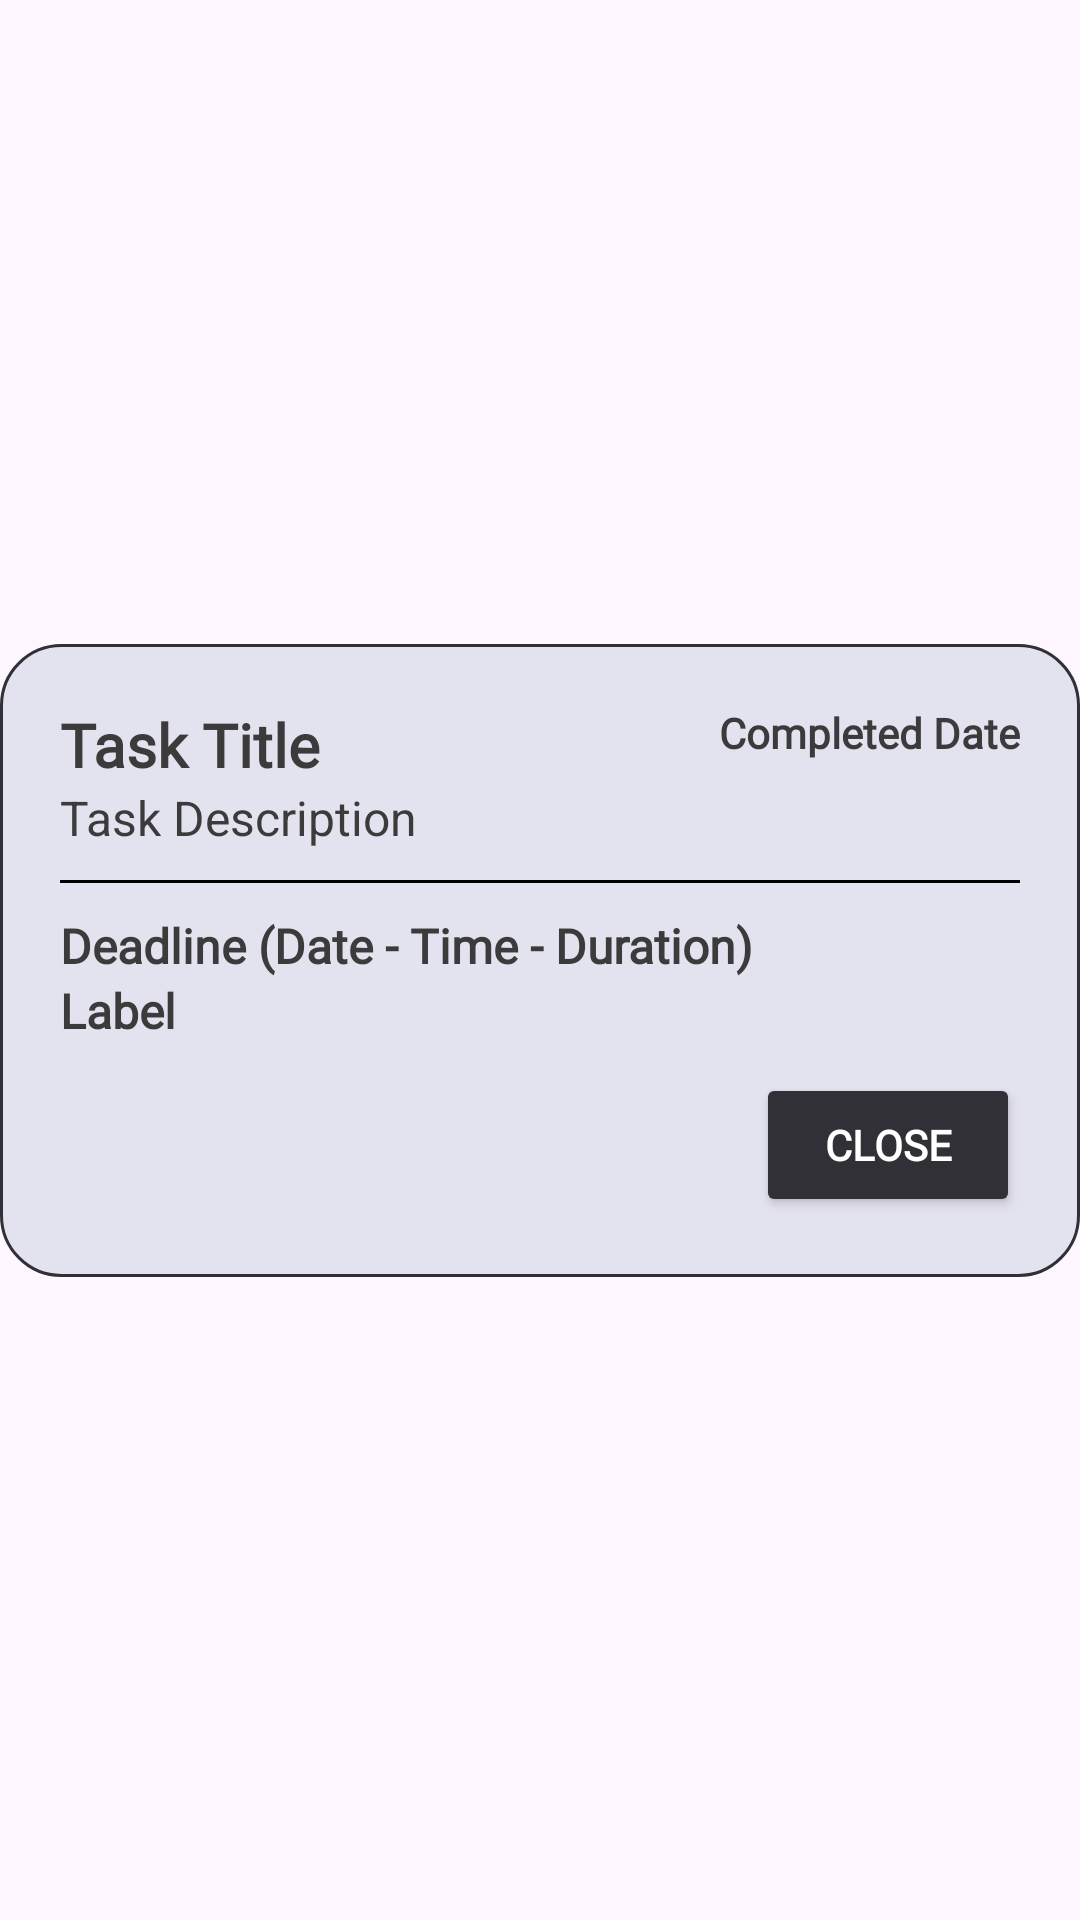

Here is an Android app screen rendered from its layout file. Give the layout XML and the strings, colors and styles it references.
<!-- AndroidManifest.xml: application theme Theme.Modo -->
<!-- res/layout/dialog_task_completed_view.xml -->
<?xml version="1.0" encoding="utf-8"?>
<androidx.constraintlayout.widget.ConstraintLayout xmlns:android="http://schemas.android.com/apk/res/android"
    xmlns:app="http://schemas.android.com/apk/res-auto"
    xmlns:tools="http://schemas.android.com/tools"
    android:layout_width="match_parent"
    android:layout_height="match_parent">

    <androidx.constraintlayout.widget.ConstraintLayout
        android:id="@+id/clEditTask1"
        android:layout_width="match_parent"
        android:layout_height="wrap_content"
        android:background="@drawable/task_completed"
        android:padding="20dp"
        app:layout_constraintBottom_toBottomOf="parent"
        app:layout_constraintEnd_toEndOf="parent"
        app:layout_constraintHorizontal_bias="0.0"
        app:layout_constraintStart_toStartOf="parent"
        app:layout_constraintTop_toTopOf="parent">

        <TextView
            android:id="@+id/tvCTLabel"
            android:layout_width="wrap_content"
            android:layout_height="wrap_content"
            android:fontFamily="@font/poppins"
            android:text="Label"
            android:textColor="#3b3b3b"
            android:textSize="16sp"
            android:textStyle="bold"
            app:layout_constraintStart_toStartOf="parent"
            app:layout_constraintTop_toBottomOf="@+id/tvCTDeadlineDuration" />

        <Button
            android:id="@+id/btnDone"
            android:layout_width="wrap_content"
            android:layout_height="48dp"
            android:layout_marginTop="10dp"
            android:backgroundTint="#313037"
            android:fontFamily="@font/poppins"
            android:text="Close"
            android:textColor="#ffffff"
            android:textStyle="bold"
            app:layout_constraintBottom_toBottomOf="parent"
            app:layout_constraintEnd_toEndOf="parent"
            app:layout_constraintTop_toBottomOf="@+id/tvCTLabel" />

        <TextView
            android:id="@+id/tvCTDeadlineDuration"
            android:layout_width="wrap_content"
            android:layout_height="wrap_content"
            android:layout_marginTop="10dp"
            android:fontFamily="@font/poppins"
            android:text="Deadline (Date - Time - Duration)"
            android:textColor="#3b3b3b"
            android:textSize="16sp"
            android:textStyle="bold"
            app:layout_constraintStart_toStartOf="parent"
            app:layout_constraintTop_toBottomOf="@+id/divider2" />

        <TextView
            android:id="@+id/tvCTTaskTitle"
            android:layout_width="wrap_content"
            android:layout_height="wrap_content"
            android:fontFamily="@font/poppins"
            android:text="Task Title"
            android:textColor="#3b3b3b"
            android:textSize="20sp"
            android:textStyle="bold"
            app:layout_constraintStart_toStartOf="parent"
            app:layout_constraintTop_toTopOf="parent" />

        <TextView
            android:id="@+id/tvCTTaskDescription"
            android:layout_width="wrap_content"
            android:layout_height="wrap_content"
            android:text="Task Description"
            android:textColor="#3b3b3b"
            android:textSize="16sp"
            app:layout_constraintStart_toStartOf="parent"
            app:layout_constraintTop_toBottomOf="@+id/tvCTTaskTitle" />

        <TextView
            android:id="@+id/tvCTCompletedDate"
            android:layout_width="wrap_content"
            android:layout_height="wrap_content"
            android:fontFamily="@font/poppins"
            android:text="Completed Date"
            android:textColor="#3b3b3b"
            android:textStyle="bold"
            app:layout_constraintEnd_toEndOf="parent"
            app:layout_constraintTop_toTopOf="parent" />

        <View
            android:id="@+id/divider2"
            android:layout_width="match_parent"
            android:layout_height="1dp"
            android:layout_marginTop="10dp"
            android:background="#000000"
            app:layout_constraintEnd_toEndOf="parent"
            app:layout_constraintStart_toStartOf="parent"
            app:layout_constraintTop_toBottomOf="@+id/tvCTTaskDescription" />


    </androidx.constraintlayout.widget.ConstraintLayout>
</androidx.constraintlayout.widget.ConstraintLayout>
<!-- resources referenced by this layout -->
<resources>
  <!-- drawable task_completed (drawable) -->
  <?xml version="1.0" encoding="utf-8"?>
  <shape xmlns:android="http://schemas.android.com/apk/res/android">
      <solid android:color="#E3E2EF" />
      <stroke android:color="#313037" android:width="1dp" />
      <corners android:radius="20dp" />
  </shape>
  <style name="Theme.Modo" parent="Base.Theme.Modo" />
  <style name="Base.Theme.Modo" parent="Theme.Material3.DayNight.NoActionBar">
          
          
      </style>
</resources>
